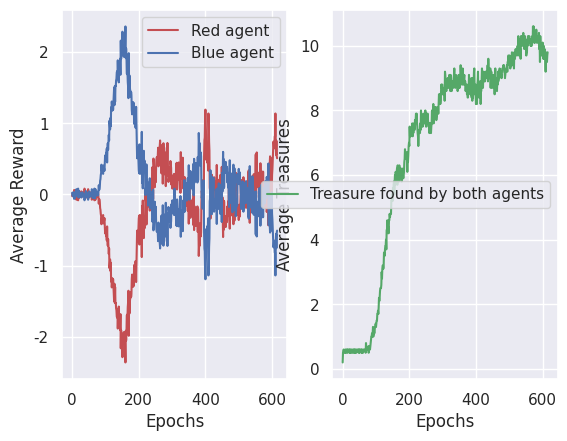

This figure's Python source:
import numpy as np
import seaborn as sns
import matplotlib.pyplot as plt
from numpy import array

competition_iac_non_pen = np.array([[0.18, 0.074], [0.297, 0.238], [0.266, 0.258], [0.27, 0.277], [0.324, 0.336], [0.281, 0.297], [0.277, 0.262], [0.328, 0.43], [0.398, 0.496], [0.449, 0.609], [0.422, 0.68], [0.523, 0.711], [0.586, 0.789], [0.645, 1.02], [0.809, 0.93], [0.953, 1.09], [1.152, 1.301], [1.141, 1.266], [1.395, 1.535], [1.5, 1.523], [1.734, 1.918], [1.922, 2.113], [1.957, 2.586], [2.133, 2.684], [2.316, 2.734], [2.531, 2.914], [2.551, 2.781], [2.648, 2.977], [2.945, 3.496], [2.98, 3.234], [3.129, 3.355], [3.141, 3.504], [3.238, 3.465], [3.336, 3.906], [3.312, 3.516], [3.496, 3.746], [3.645, 4.105], [3.824, 4.266], [3.691, 4.27], [4.066, 4.301], [3.988, 4.289], [3.812, 4.457], [3.977, 4.898], [4.129, 4.688], [4.23, 4.793], [4.031, 4.793], [4.312, 4.871], [4.371, 4.844], [4.246, 4.949], [4.527, 5.035], [4.492, 5.105], [4.688, 5.188], [4.766, 5.129], [4.883, 5.156], [5.016, 5.215], [5.031, 5.199], [5.012, 5.094], [4.945, 5.117], [5.238, 4.965], [4.883, 5.082], [5.176, 5.258], [5.027, 4.988], [5.074, 5.184], [5.105, 5.305], [5.203, 5.195], [5.102, 5.184], [5.457, 5.031], [5.52, 5.023], [5.516, 4.93], [5.461, 4.797], [5.348, 4.871], [5.512, 4.797], [5.484, 4.785], [5.629, 4.602], [5.66, 4.961], [5.746, 5.027], [5.883, 5.066], [5.777, 4.816], [5.746, 4.934], [5.703, 4.906], [5.863, 4.922], [5.812, 5.305], [5.898, 5.242], [5.926, 4.848], [6.031, 5.016], [5.773, 4.906], [5.879, 5.035], [5.75, 5.121], [5.961, 5.152], [5.934, 5.039], [5.867, 4.984], [6.016, 5.098], [5.906, 4.926], [5.801, 5.305], [6.168, 5.262], [6.215, 5.25], [6.004, 5.137], [5.996, 5.238], [6.078, 5.117], [6.055, 5.266], [6.18, 5.219], [6.105, 5.152], [6.199, 5.156], [6.332, 5.379], [5.984, 5.477], [6.223, 5.336], [6.34, 5.227], [6.086, 5.43], [6.105, 5.449], [5.992, 5.254], [5.945, 5.059], [6.086, 5.262], [5.957, 5.414], [6.145, 5.395], [6.195, 5.348], [6.148, 5.66], [6.145, 5.586], [6.148, 5.586], [6.406, 5.562], [6.184, 5.578], [6.184, 5.402], [6.234, 5.473], [6.176, 5.699], [6.203, 5.691], [6.109, 5.633], [6.527, 5.551], [6.344, 5.672], [6.293, 5.57], [6.332, 5.48], [6.156, 5.84], [6.145, 5.887], [6.281, 5.871], [6.102, 5.902], [6.102, 5.879], [6.375, 5.957], [6.031, 6.043], [6.164, 6.184], [6.133, 6.207], [6.348, 6.023], [6.102, 6.094], [6.398, 5.855], [6.355, 5.895], [6.07, 6.262], [6.344, 6.188], [6.492, 6.246], [6.316, 6.074], [6.168, 6.02], [6.285, 6.062], [6.371, 5.984], [
                                   6.074, 5.996], [6.211, 6.082], [6.238, 6.148], [6.281, 6.387], [6.5, 6.098], [6.109, 6.168], [6.441, 6.098], [6.652, 6.336], [6.586, 6.793], [6.605, 6.824], [6.801, 6.598], [6.578, 6.602], [6.504, 6.559], [6.512, 6.602], [6.844, 6.586], [6.59, 6.727], [6.672, 6.543], [6.441, 6.445], [6.621, 6.578], [6.602, 6.562], [6.539, 6.535], [6.746, 6.328], [6.68, 6.418], [6.727, 6.375], [6.422, 6.492], [6.66, 6.547], [6.5, 6.613], [6.75, 6.371], [6.738, 6.363], [6.727, 6.383], [6.656, 6.43], [6.688, 6.578], [6.754, 6.48], [6.812, 6.434], [6.719, 6.559], [6.586, 6.652], [6.754, 6.559], [6.617, 6.676], [6.582, 6.609], [6.645, 6.613], [6.668, 6.375], [6.527, 6.602], [6.727, 6.574], [6.645, 6.691], [6.828, 6.699], [6.516, 6.445], [6.613, 6.52], [6.836, 6.574], [6.723, 6.461], [6.652, 6.59], [6.523, 6.566], [6.742, 6.367], [6.902, 6.668], [6.516, 6.566], [6.711, 6.652], [6.887, 6.559], [6.668, 6.504], [6.691, 6.664], [6.703, 6.562], [6.605, 6.699], [6.84, 6.684], [6.789, 6.559], [6.848, 6.625], [6.824, 6.312], [6.785, 6.418], [6.797, 6.48], [6.645, 6.703], [6.949, 6.625], [6.762, 6.801], [6.652, 6.492], [6.824, 6.875], [6.883, 6.625], [6.688, 6.613], [6.867, 6.555], [6.867, 6.688], [6.809, 6.527], [6.852, 6.594], [6.816, 6.617], [6.938, 6.633], [6.656, 6.641], [6.801, 6.336], [6.863, 6.609], [6.785, 6.559], [6.66, 6.828], [6.738, 6.621], [6.891, 6.715], [6.844, 6.586], [6.785, 6.445], [6.961, 6.535], [6.996, 6.594], [6.762, 6.555], [6.93, 6.582], [6.98, 6.492], [6.809, 6.738], [6.988, 6.91], [6.773, 6.684], [6.883, 6.523], [6.809, 6.723], [6.887, 6.676], [6.84, 6.727], [6.742, 6.676], [6.867, 6.645], [6.98, 6.477], [6.789, 6.703], [6.832, 6.543], [6.957, 6.574], [6.992, 6.527], [7.02, 6.648], [7.047, 6.496], [6.906, 6.426], [6.727, 6.695], [6.797, 6.863], [6.77, 6.691], [6.738, 6.566], [6.984, 6.66], [6.797, 6.641], [6.891, 6.68], [6.887, 6.551], [6.832, 6.566], [6.977, 6.723], [6.809, 6.633], [6.883, 6.582], [7.008, 6.566], [6.711, 6.457], [6.941, 6.734], [6.82, 6.719], [6.781, 6.645], [7.012, 6.863], [6.816, 6.645], [7.07, 6.621], [6.762, 6.566], [6.762, 6.676], [7.129, 6.727], [6.91, 6.871], [6.84, 6.789], [7.078, 6.629], [6.855, 6.699], [6.938, 6.906], [6.738, 6.777], [6.805, 6.777], [6.785, 6.793], [6.961, 6.547], [6.996, 6.691], [6.797, 6.879], [7.09, 6.902], [7.086, 6.836], [6.961, 6.734], [6.832, 6.91], [7.066, 6.824], [6.828, 6.727], [6.871, 6.676]])

competition_iac_pen_red = a = np.array([
    [-0.023],
    [0.008],
    [0.02],
    [-0.008],
    [-0.031],
    [0.031],
    [0.062],
    [0.008],
    [0.051],
    [-0.031],
    [0.031],
    [0.016],
    [-0.027],
    [-0.074],
    [-0.016],
    [0.0],
    [-0.016],
    [-0.039],
    [-0.082],
    [0.043],
    [-0.051],
    [-0.043],
    [-0.02],
    [0.039],
    [-0.004],
    [0.035],
    [-0.02],
    [-0.016],
    [0.043],
    [0.0],
    [-0.031],
    [0.004],
    [-0.008],
    [-0.016],
    [0.008],
    [0.023],
    [0.012],
    [0.082],
    [0.07],
    [0.0],
    [0.051],
    [-0.047],
    [0.004],
    [-0.027],
    [0.023],
    [0.008],
    [-0.004],
    [-0.023],
    [0.074],
    [0.023],
    [-0.031],
    [-0.043],
    [0.012],
    [0.027],
    [0.031],
    [-0.004],
    [0.016],
    [-0.02],
    [-0.004],
    [-0.074],
    [-0.062],
    [0.012],
    [0.051],
    [-0.043],
    [0.023],
    [-0.051],
    [-0.047],
    [-0.082],
    [0.055],
    [-0.031],
    [-0.074],
    [-0.012],
    [0.016],
    [0.02],
    [-0.027],
    [-0.008],
    [-0.023],
    [-0.039],
    [0.012],
    [-0.035],
    [-0.129],
    [-0.066],
    [-0.07],
    [-0.102],
    [-0.191],
    [-0.215],
    [-0.273],
    [-0.301],
    [-0.418],
    [-0.348],
    [-0.309],
    [-0.305],
    [-0.324],
    [-0.289],
    [-0.406],
    [-0.363],
    [-0.371],
    [-0.332],
    [-0.449],
    [-0.547],
    [-0.48],
    [-0.516],
    [-0.586],
    [-0.547],
    [-0.645],
    [-0.449],
    [-0.648],
    [-0.719],
    [-0.629],
    [-0.742],
    [-0.836],
    [-0.758],
    [-1.035],
    [-0.984],
    [-0.914],
    [-1.074],
    [-0.957],
    [-1.223],
    [-1.172],
    [-1.305],
    [-1.242],
    [-1.18],
    [-1.258],
    [-1.191],
    [-1.305],
    [-1.426],
    [-1.496],
    [-1.254],
    [-1.52],
    [-1.301],
    [-1.527],
    [-1.523],
    [-1.602],
    [-1.625],
    [-1.715],
    [-1.73],
    [-1.617],
    [-1.883],
    [-1.707],
    [-1.793],
    [-1.574],
    [-1.805],
    [-1.875],
    [-1.789],
    [-1.906],
    [-1.68],
    [-2.16],
    [-1.906],
    [-1.98],
    [-2.141],
    [-1.969],
    [-2.285],
    [-1.984],
    [-2.031],
    [-2.02],
    [-1.934],
    [-2.09],
    [-2.082],
    [-1.934],
    [-2.121],
    [-2.359],
    [-1.914],
    [-2.051],
    [-1.969],
    [-1.699],
    [-1.688],
    [-1.738],
    [-1.578],
    [-1.512],
    [-1.352],
    [-1.984],
    [-1.457],
    [-1.672],
    [-1.527],
    [-1.465],
    [-1.457],
    [-1.375],
    [-1.438],
    [-1.398],
    [-1.188],
    [-1.125],
    [-1.172],
    [-1.137],
    [-1.297],
    [-1.184],
    [-1.281],
    [-0.992],
    [-1.125],
    [-1.203],
    [-1.051],
    [-0.938],
    [-0.957],
    [-1.23],
    [-0.965],
    [-0.652],
    [-0.508],
    [-0.664],
    [-0.648],
    [-0.617],
    [-0.469],
    [-0.34],
    [-0.297],
    [-0.703],
    [-0.602],
    [-0.289],
    [-0.508],
    [-0.348],
    [-0.312],
    [-0.355],
    [-0.879],
    [-0.16],
    [-0.508],
    [-0.086],
    [-0.379],
    [-0.539],
    [-0.613],
    [-0.418],
    [-0.477],
    [-0.348],
    [-0.297],
    [0.008],
    [-0.082],
    [-0.113],
    [-0.422],
    [-0.113],
    [-0.191],
    [-0.164],
    [-0.148],
    [0.156],
    [-0.098],
    [0.031],
    [-0.07],
    [-0.004],
    [-0.227],
    [0.008],
    [0.195],
    [-0.043],
    [0.133],
    [0.062],
    [0.137],
    [0.168],
    [0.383],
    [0.332],
    [-0.066],
    [0.504],
    [0.449],
    [0.363],
    [0.363],
    [0.102],
    [0.199],
    [0.309],
    [0.172],
    [0.391],
    [0.492],
    [0.523],
    [0.512],
    [0.426],
    [0.559],
    [0.656],
    [0.395],
    [0.434],
    [0.582],
    [0.613],
    [0.688],
    [0.758],
    [0.559],
    [0.602],
    [0.469],
    [0.297],
    [0.691],
    [0.359],
    [0.531],
    [0.152],
    [0.414],
    [0.719],
    [0.414],
    [0.66],
    [0.547],
    [0.418],
    [0.281],
    [0.578],
    [0.117],
    [0.559],
    [0.379],
    [0.605],
    [0.344],
    [0.723],
    [0.262],
    [0.367],
    [0.176],
    [0.219],
    [0.254],
    [0.383],
    [0.266],
    [0.203],
    [0.469],
    [0.422],
    [0.375],
    [0.137],
    [0.27],
    [0.246],
    [0.082],
    [0.18],
    [0.23],
    [0.125],
    [0.121],
    [0.289],
    [-0.082],
    [0.168],
    [0.281],
    [0.219],
    [0.113],
    [0.43],
    [0.145],
    [0.445],
    [0.07],
    [0.148],
    [0.215],
    [0.379],
    [0.25],
    [0.449],
    [0.207],
    [0.223],
    [0.297],
    [0.34],
    [0.023],
    [0.594],
    [0.258],
    [0.219],
    [0.227],
    [0.371],
    [0.262],
    [0.516],
    [0.305],
    [0.082],
    [0.242],
    [0.16],
    [-0.203],
    [0.242],
    [0.012],
    [0.02],
    [0.055],
    [-0.078],
    [-0.137],
    [0.086],
    [-0.16],
    [-0.082],
    [-0.23],
    [-0.047],
    [-0.016],
    [-0.41],
    [-0.035],
    [0.074],
    [-0.32],
    [-0.148],
    [-0.328],
    [-0.094],
    [-0.113],
    [-0.199],
    [-0.27],
    [-0.164],
    [-0.113],
    [-0.066],
    [-0.426],
    [-0.008],
    [0.012],
    [-0.5],
    [-0.164],
    [-0.262],
    [-0.191],
    [-0.297],
    [-0.441],
    [-0.383],
    [-0.297],
    [-0.328],
    [-0.27],
    [-0.168],
    [-0.527],
    [-0.199],
    [-0.406],
    [-0.863],
    [-0.723],
    [-0.41],
    [-0.719],
    [-0.496],
    [-0.406],
    [-0.59],
    [-0.531],
    [-0.109],
    [0.051],
    [0.008],
    [0.199],
    [0.195],
    [-0.055],
    [-0.16],
    [-0.195],
    [0.551],
    [0.762],
    [0.797],
    [1.086],
    [1.191],
    [1.02],
    [0.805],
    [0.484],
    [0.699],
    [0.449],
    [0.684],
    [0.488],
    [0.336],
    [1.137],
    [1.004],
    [0.734],
    [0.617],
    [0.094],
    [0.059],
    [-0.34],
    [0.141],
    [-0.066],
    [-0.258],
    [0.277],
    [-0.23],
    [0.074],
    [0.062],
    [-0.102],
    [-0.234],
    [-0.023],
    [0.242],
    [0.066],
    [0.18],
    [0.105],
    [0.172],
    [0.07],
    [0.191],
    [-0.07],
    [0.414],
    [-0.082],
    [0.129],
    [0.207],
    [-0.031],
    [-0.082],
    [-0.156],
    [-0.07],
    [-0.066],
    [0.148],
    [0.27],
    [-0.051],
    [-0.043],
    [0.176],
    [-0.141],
    [0.387],
    [-0.301],
    [-0.039],
    [-0.328],
    [-0.598],
    [-0.086],
    [-0.496],
    [-0.098],
    [-0.336],
    [-0.305],
    [-0.445],
    [-0.344],
    [-0.457],
    [-0.301],
    [-0.344],
    [-0.391],
    [-0.371],
    [-0.168],
    [-0.305],
    [-0.098],
    [-0.277],
    [0.039],
    [0.176],
    [-0.152],
    [-0.48],
    [-0.016],
    [0.117],
    [-0.297],
    [-0.109],
    [-0.289],
    [0.051],
    [-0.121],
    [0.25],
    [0.098],
    [-0.336],
    [-0.418],
    [-0.254],
    [-0.109],
    [-0.367],
    [-0.18],
    [0.219],
    [0.059],
    [0.305],
    [0.227],
    [0.125],
    [0.07],
    [0.156],
    [-0.285],
    [-0.16],
    [-0.223],
    [-0.172],
    [-0.359],
    [-0.145],
    [-0.316],
    [-0.289],
    [-0.203],
    [-0.129],
    [-0.008],
    [0.184],
    [0.203],
    [0.168],
    [-0.031],
    [-0.184],
    [-0.176],
    [-0.168],
    [0.242],
    [0.117],
    [0.129],
    [-0.16],
    [-0.051],
    [-0.008],
    [0.016],
    [0.121],
    [-0.188],
    [0.094],
    [-0.043],
    [-0.094],
    [0.082],
    [-0.066],
    [0.309],
    [0.145],
    [0.34],
    [0.121],
    [-0.195],
    [-0.398],
    [0.184],
    [0.109],
    [0.082],
    [-0.148],
    [-0.074],
    [-0.012],
    [0.254],
    [-0.254],
    [-0.023],
    [-0.117],
    [0.055],
    [0.285],
    [0.164],
    [-0.035],
    [0.109],
    [0.062],
    [0.234],
    [0.562],
    [-0.043],
    [0.312],
    [0.59],
    [0.145],
    [0.133],
    [0.309],
    [0.219],
    [0.098],
    [0.262],
    [0.07],
    [-0.09],
    [0.148],
    [-0.012],
    [0.438],
    [0.16],
    [-0.133],
    [-0.023],
    [0.215],
    [0.32],
    [0.105],
    [-0.09],
    [0.32],
    [0.012],
    [-0.086],
    [-0.043],
    [0.094],
    [0.125],
    [-0.172],
    [-0.188],
    [-0.086],
    [0.051],
    [-0.012],
    [-0.246],
    [-0.168],
    [-0.203],
    [-0.215],
    [-0.164],
    [-0.434],
    [0.43],
    [-0.016],
    [0.344],
    [0.434],
    [0.535],
    [0.301],
    [0.512],
    [0.465],
    [0.086],
    [-0.027],
    [0.273],
    [0.352],
    [0.504],
    [0.609],
    [0.742],
    [0.719],
    [0.648],
    [0.684],
    [0.816],
    [0.812],
    [1.137],
    [0.727],
    [0.555],
    [0.754],
    [0.535],
    [0.508]])

competition_iac_pen_blue = np.array([
    [0.023],
    [-0.008],
    [-0.02],
    [0.008],
    [0.031],
    [-0.031],
    [-0.062],
    [-0.008],
    [-0.051],
    [0.031],
    [-0.031],
    [-0.016],
    [0.027],
    [0.074],
    [0.016],
    [0.0],
    [0.016],
    [0.039],
    [0.082],
    [-0.043],
    [0.051],
    [0.043],
    [0.02],
    [-0.039],
    [0.004],
    [-0.035],
    [0.02],
    [0.016],
    [-0.043],
    [0.0],
    [0.031],
    [-0.004],
    [0.008],
    [0.016],
    [-0.008],
    [-0.023],
    [-0.012],
    [-0.082],
    [-0.07],
    [0.0],
    [-0.051],
    [0.047],
    [-0.004],
    [0.027],
    [-0.023],
    [-0.008],
    [0.004],
    [0.023],
    [-0.074],
    [-0.023],
    [0.031],
    [0.043],
    [-0.012],
    [-0.027],
    [-0.031],
    [0.004],
    [-0.016],
    [0.02],
    [0.004],
    [0.074],
    [0.062],
    [-0.012],
    [-0.051],
    [0.043],
    [-0.023],
    [0.051],
    [0.047],
    [0.082],
    [-0.055],
    [0.031],
    [0.074],
    [0.012],
    [-0.016],
    [-0.02],
    [0.027],
    [0.008],
    [0.023],
    [0.039],
    [-0.012],
    [0.035],
    [0.129],
    [0.066],
    [0.07],
    [0.102],
    [0.191],
    [0.215],
    [0.273],
    [0.301],
    [0.418],
    [0.348],
    [0.309],
    [0.305],
    [0.324],
    [0.289],
    [0.406],
    [0.363],
    [0.371],
    [0.332],
    [0.449],
    [0.547],
    [0.48],
    [0.516],
    [0.586],
    [0.547],
    [0.645],
    [0.449],
    [0.648],
    [0.719],
    [0.629],
    [0.742],
    [0.836],
    [0.758],
    [1.035],
    [0.984],
    [0.914],
    [1.074],
    [0.957],
    [1.223],
    [1.172],
    [1.305],
    [1.242],
    [1.18],
    [1.258],
    [1.191],
    [1.305],
    [1.426],
    [1.496],
    [1.254],
    [1.52],
    [1.301],
    [1.527],
    [1.523],
    [1.602],
    [1.625],
    [1.715],
    [1.73],
    [1.617],
    [1.883],
    [1.707],
    [1.793],
    [1.574],
    [1.805],
    [1.875],
    [1.789],
    [1.906],
    [1.68],
    [2.16],
    [1.906],
    [1.98],
    [2.141],
    [1.969],
    [2.285],
    [1.984],
    [2.031],
    [2.02],
    [1.934],
    [2.09],
    [2.082],
    [1.934],
    [2.121],
    [2.359],
    [1.914],
    [2.051],
    [1.969],
    [1.699],
    [1.688],
    [1.738],
    [1.578],
    [1.512],
    [1.352],
    [1.984],
    [1.457],
    [1.672],
    [1.527],
    [1.465],
    [1.457],
    [1.375],
    [1.438],
    [1.398],
    [1.188],
    [1.125],
    [1.172],
    [1.137],
    [1.297],
    [1.184],
    [1.281],
    [0.992],
    [1.125],
    [1.203],
    [1.051],
    [0.938],
    [0.957],
    [1.23],
    [0.965],
    [0.652],
    [0.508],
    [0.664],
    [0.648],
    [0.617],
    [0.469],
    [0.34],
    [0.297],
    [0.703],
    [0.602],
    [0.289],
    [0.508],
    [0.348],
    [0.312],
    [0.355],
    [0.879],
    [0.16],
    [0.508],
    [0.086],
    [0.379],
    [0.539],
    [0.613],
    [0.418],
    [0.477],
    [0.348],
    [0.297],
    [-0.008],
    [0.082],
    [0.113],
    [0.422],
    [0.113],
    [0.191],
    [0.164],
    [0.148],
    [-0.156],
    [0.098],
    [-0.031],
    [0.07],
    [0.004],
    [0.227],
    [-0.008],
    [-0.195],
    [0.043],
    [-0.133],
    [-0.062],
    [-0.137],
    [-0.168],
    [-0.383],
    [-0.332],
    [0.066],
    [-0.504],
    [-0.449],
    [-0.363],
    [-0.363],
    [-0.102],
    [-0.199],
    [-0.309],
    [-0.172],
    [-0.391],
    [-0.492],
    [-0.523],
    [-0.512],
    [-0.426],
    [-0.559],
    [-0.656],
    [-0.395],
    [-0.434],
    [-0.582],
    [-0.613],
    [-0.688],
    [-0.758],
    [-0.559],
    [-0.602],
    [-0.469],
    [-0.297],
    [-0.691],
    [-0.359],
    [-0.531],
    [-0.152],
    [-0.414],
    [-0.719],
    [-0.414],
    [-0.66],
    [-0.547],
    [-0.418],
    [-0.281],
    [-0.578],
    [-0.117],
    [-0.559],
    [-0.379],
    [-0.605],
    [-0.344],
    [-0.723],
    [-0.262],
    [-0.367],
    [-0.176],
    [-0.219],
    [-0.254],
    [-0.383],
    [-0.266],
    [-0.203],
    [-0.469],
    [-0.422],
    [-0.375],
    [-0.137],
    [-0.27],
    [-0.246],
    [-0.082],
    [-0.18],
    [-0.23],
    [-0.125],
    [-0.121],
    [-0.289],
    [0.082],
    [-0.168],
    [-0.281],
    [-0.219],
    [-0.113],
    [-0.43],
    [-0.145],
    [-0.445],
    [-0.07],
    [-0.148],
    [-0.215],
    [-0.379],
    [-0.25],
    [-0.449],
    [-0.207],
    [-0.223],
    [-0.297],
    [-0.34],
    [-0.023],
    [-0.594],
    [-0.258],
    [-0.219],
    [-0.227],
    [-0.371],
    [-0.262],
    [-0.516],
    [-0.305],
    [-0.082],
    [-0.242],
    [-0.16],
    [0.203],
    [-0.242],
    [-0.012],
    [-0.02],
    [-0.055],
    [0.078],
    [0.137],
    [-0.086],
    [0.16],
    [0.082],
    [0.23],
    [0.047],
    [0.016],
    [0.41],
    [0.035],
    [-0.074],
    [0.32],
    [0.148],
    [0.328],
    [0.094],
    [0.113],
    [0.199],
    [0.27],
    [0.164],
    [0.113],
    [0.066],
    [0.426],
    [0.008],
    [-0.012],
    [0.5],
    [0.164],
    [0.262],
    [0.191],
    [0.297],
    [0.441],
    [0.383],
    [0.297],
    [0.328],
    [0.27],
    [0.168],
    [0.527],
    [0.199],
    [0.406],
    [0.863],
    [0.723],
    [0.41],
    [0.719],
    [0.496],
    [0.406],
    [0.59],
    [0.531],
    [0.109],
    [-0.051],
    [-0.008],
    [-0.199],
    [-0.195],
    [0.055],
    [0.16],
    [0.195],
    [-0.551],
    [-0.762],
    [-0.797],
    [-1.086],
    [-1.191],
    [-1.02],
    [-0.805],
    [-0.484],
    [-0.699],
    [-0.449],
    [-0.684],
    [-0.488],
    [-0.336],
    [-1.137],
    [-1.004],
    [-0.734],
    [-0.617],
    [-0.094],
    [-0.059],
    [0.34],
    [-0.141],
    [0.066],
    [0.258],
    [-0.277],
    [0.23],
    [-0.074],
    [-0.062],
    [0.102],
    [0.234],
    [0.023],
    [-0.242],
    [-0.066],
    [-0.18],
    [-0.105],
    [-0.172],
    [-0.07],
    [-0.191],
    [0.07],
    [-0.414],
    [0.082],
    [-0.129],
    [-0.207],
    [0.031],
    [0.082],
    [0.156],
    [0.07],
    [0.066],
    [-0.148],
    [-0.27],
    [0.051],
    [0.043],
    [-0.176],
    [0.141],
    [-0.387],
    [0.301],
    [0.039],
    [0.328],
    [0.598],
    [0.086],
    [0.496],
    [0.098],
    [0.336],
    [0.305],
    [0.445],
    [0.344],
    [0.457],
    [0.301],
    [0.344],
    [0.391],
    [0.371],
    [0.168],
    [0.305],
    [0.098],
    [0.277],
    [-0.039],
    [-0.176],
    [0.152],
    [0.48],
    [0.016],
    [-0.117],
    [0.297],
    [0.109],
    [0.289],
    [-0.051],
    [0.121],
    [-0.25],
    [-0.098],
    [0.336],
    [0.418],
    [0.254],
    [0.109],
    [0.367],
    [0.18],
    [-0.219],
    [-0.059],
    [-0.305],
    [-0.227],
    [-0.125],
    [-0.07],
    [-0.156],
    [0.285],
    [0.16],
    [0.223],
    [0.172],
    [0.359],
    [0.145],
    [0.316],
    [0.289],
    [0.203],
    [0.129],
    [0.008],
    [-0.184],
    [-0.203],
    [-0.168],
    [0.031],
    [0.184],
    [0.176],
    [0.168],
    [-0.242],
    [-0.117],
    [-0.129],
    [0.16],
    [0.051],
    [0.008],
    [-0.016],
    [-0.121],
    [0.188],
    [-0.094],
    [0.043],
    [0.094],
    [-0.082],
    [0.066],
    [-0.309],
    [-0.145],
    [-0.34],
    [-0.121],
    [0.195],
    [0.398],
    [-0.184],
    [-0.109],
    [-0.082],
    [0.148],
    [0.074],
    [0.012],
    [-0.254],
    [0.254],
    [0.023],
    [0.117],
    [-0.055],
    [-0.285],
    [-0.164],
    [0.035],
    [-0.109],
    [-0.062],
    [-0.234],
    [-0.562],
    [0.043],
    [-0.312],
    [-0.59],
    [-0.145],
    [-0.133],
    [-0.309],
    [-0.219],
    [-0.098],
    [-0.262],
    [-0.07],
    [0.09],
    [-0.148],
    [0.012],
    [-0.438],
    [-0.16],
    [0.133],
    [0.023],
    [-0.215],
    [-0.32],
    [-0.105],
    [0.09],
    [-0.32],
    [-0.012],
    [0.086],
    [0.043],
    [-0.094],
    [-0.125],
    [0.172],
    [0.188],
    [0.086],
    [-0.051],
    [0.012],
    [0.246],
    [0.168],
    [0.203],
    [0.215],
    [0.164],
    [0.434],
    [-0.43],
    [0.016],
    [-0.344],
    [-0.434],
    [-0.535],
    [-0.301],
    [-0.512],
    [-0.465],
    [-0.086],
    [0.027],
    [-0.273],
    [-0.352],
    [-0.504],
    [-0.609],
    [-0.742],
    [-0.719],
    [-0.648],
    [-0.684],
    [-0.816],
    [-0.812],
    [-1.137],
    [-0.727],
    [-0.555],
    [-0.754],
    [-0.535],
    [-0.508]
])

trs_found = np.array([[0.2],
                      [0.5],
                      [0.5],
                      [0.6],
                      [0.5],
                      [0.5],
                      [0.5],
                      [0.5],
                      [0.6],
                      [0.6],
                      [0.5],
                      [0.5],
                      [0.6],
                      [0.6],
                      [0.6],
                      [0.5],
                      [0.6],
                      [0.6],
                      [0.6],
                      [0.6],
                      [0.6],
                      [0.5],
                      [0.6],
                      [0.5],
                      [0.5],
                      [0.6],
                      [0.6],
                      [0.6],
                      [0.5],
                      [0.5],
                      [0.5],
                      [0.6],
                      [0.6],
                      [0.6],
                      [0.5],
                      [0.6],
                      [0.6],
                      [0.5],
                      [0.6],
                      [0.5],
                      [0.5],
                      [0.5],
                      [0.6],
                      [0.6],
                      [0.6],
                      [0.6],
                      [0.6],
                      [0.6],
                      [0.5],
                      [0.6],
                      [0.6],
                      [0.5],
                      [0.6],
                      [0.6],
                      [0.6],
                      [0.6],
                      [0.6],
                      [0.5],
                      [0.6],
                      [0.5],
                      [0.5],
                      [0.5],
                      [0.6],
                      [0.6],
                      [0.6],
                      [0.6],
                      [0.6],
                      [0.6],
                      [0.6],
                      [0.5],
                      [0.8],
                      [0.6],
                      [0.6],
                      [0.6],
                      [0.6],
                      [0.6],
                      [0.6],
                      [0.7],
                      [0.5],
                      [0.6],
                      [0.7],
                      [0.7],
                      [0.6],
                      [0.7],
                      [0.8],
                      [0.9],
                      [1.0],
                      [1.0],
                      [1.1],
                      [1.0],
                      [1.1],
                      [1.3],
                      [1.0],
                      [1.1],
                      [1.2],
                      [1.1],
                      [1.2],
                      [1.3],
                      [1.3],
                      [1.4],
                      [1.3],
                      [1.4],
                      [1.5],
                      [1.5],
                      [1.7],
                      [1.7],
                      [1.8],
                      [1.7],
                      [1.9],
                      [2.2],
                      [2.1],
                      [2.2],
                      [2.4],
                      [2.5],
                      [2.5],
                      [2.5],
                      [2.6],
                      [3.0],
                      [2.8],
                      [3.1],
                      [3.2],
                      [3.2],
                      [3.1],
                      [3.2],
                      [3.6],
                      [3.6],
                      [3.5],
                      [3.7],
                      [3.8],
                      [3.8],
                      [4.0],
                      [3.7],
                      [4.3],
                      [4.3],
                      [4.6],
                      [4.3],
                      [4.2],
                      [4.4],
                      [4.2],
                      [4.6],
                      [4.6],
                      [4.8],
                      [4.7],
                      [4.8],
                      [4.8],
                      [4.8],
                      [5.2],
                      [5.2],
                      [5.4],
                      [5.2],
                      [5.2],
                      [5.6],
                      [5.5],
                      [5.7],
                      [5.8],
                      [5.4],
                      [5.8],
                      [6.0],
                      [5.7],
                      [6.1],
                      [6.0],
                      [5.8],
                      [6.0],
                      [6.2],
                      [5.7],
                      [6.3],
                      [6.1],
                      [5.9],
                      [6.1],
                      [5.8],
                      [6.3],
                      [6.1],
                      [6.2],
                      [6.2],
                      [6.1],
                      [6.2],
                      [5.9],
                      [5.8],
                      [6.0],
                      [6.2],
                      [6.0],
                      [6.0],
                      [5.9],
                      [6.0],
                      [6.1],
                      [6.4],
                      [6.5],
                      [6.8],
                      [6.6],
                      [6.5],
                      [6.7],
                      [6.6],
                      [6.6],
                      [6.7],
                      [6.1],
                      [6.7],
                      [6.4],
                      [6.6],
                      [6.9],
                      [7.0],
                      [6.9],
                      [7.5],
                      [7.2],
                      [7.3],
                      [7.2],
                      [7.4],
                      [7.3],
                      [7.4],
                      [7.3],
                      [7.6],
                      [7.2],
                      [7.5],
                      [7.3],
                      [7.4],
                      [7.6],
                      [7.4],
                      [7.4],
                      [7.7],
                      [7.6],
                      [7.7],
                      [7.9],
                      [7.7],
                      [7.9],
                      [7.6],
                      [7.5],
                      [7.3],
                      [7.2],
                      [6.9],
                      [7.2],
                      [7.4],
                      [7.4],
                      [7.4],
                      [7.3],
                      [7.6],
                      [7.4],
                      [8.0],
                      [7.5],
                      [7.5],
                      [7.7],
                      [7.6],
                      [7.5],
                      [7.7],
                      [7.9],
                      [7.8],
                      [7.6],
                      [7.8],
                      [7.9],
                      [7.6],
                      [8.0],
                      [7.7],
                      [7.5],
                      [7.5],
                      [7.9],
                      [7.6],
                      [7.8],
                      [7.9],
                      [7.7],
                      [7.6],
                      [7.5],
                      [7.5],
                      [7.3],
                      [7.6],
                      [7.5],
                      [7.6],
                      [7.6],
                      [7.3],
                      [7.5],
                      [7.6],
                      [8.0],
                      [7.6],
                      [7.7],
                      [7.8],
                      [8.2],
                      [7.6],
                      [7.8],
                      [8.0],
                      [8.1],
                      [8.1],
                      [7.8],
                      [7.9],
                      [8.1],
                      [7.7],
                      [7.8],
                      [7.9],
                      [7.9],
                      [8.1],
                      [8.1],
                      [7.9],
                      [8.2],
                      [8.5],
                      [8.4],
                      [8.2],
                      [8.5],
                      [8.2],
                      [8.3],
                      [8.6],
                      [8.8],
                      [8.7],
                      [8.8],
                      [8.8],
                      [8.5],
                      [8.6],
                      [8.5],
                      [8.6],
                      [8.7],
                      [8.7],
                      [8.3],
                      [9.2],
                      [9.1],
                      [8.9],
                      [8.8],
                      [8.6],
                      [8.8],
                      [8.9],
                      [8.7],
                      [9.0],
                      [8.7],
                      [8.7],
                      [9.0],
                      [9.0],
                      [9.1],
                      [8.8],
                      [8.9],
                      [8.6],
                      [9.1],
                      [9.0],
                      [8.7],
                      [8.6],
                      [8.7],
                      [8.9],
                      [8.9],
                      [8.9],
                      [8.7],
                      [9.0],
                      [9.1],
                      [9.3],
                      [8.9],
                      [8.8],
                      [8.7],
                      [9.0],
                      [9.1],
                      [8.8],
                      [9.0],
                      [9.0],
                      [9.0],
                      [8.6],
                      [8.9],
                      [8.9],
                      [9.1],
                      [8.7],
                      [9.0],
                      [8.7],
                      [8.9],
                      [9.2],
                      [9.4],
                      [9.2],
                      [9.2],
                      [9.0],
                      [8.8],
                      [9.1],
                      [9.3],
                      [9.1],
                      [8.8],
                      [8.9],
                      [9.0],
                      [9.1],
                      [8.8],
                      [8.9],
                      [8.9],
                      [8.6],
                      [8.8],
                      [8.8],
                      [8.8],
                      [8.5],
                      [8.7],
                      [8.4],
                      [8.4],
                      [8.8],
                      [8.6],
                      [9.1],
                      [8.8],
                      [8.9],
                      [8.9],
                      [8.5],
                      [8.9],
                      [8.8],
                      [9.0],
                      [8.4],
                      [8.9],
                      [8.3],
                      [9.0],
                      [8.4],
                      [8.8],
                      [8.8],
                      [9.2],
                      [9.3],
                      [8.6],
                      [8.5],
                      [8.8],
                      [8.5],
                      [8.2],
                      [8.4],
                      [8.2],
                      [8.2],
                      [8.8],
                      [8.9],
                      [9.2],
                      [8.5],
                      [8.9],
                      [8.4],
                      [8.5],
                      [8.5],
                      [8.7],
                      [8.9],
                      [8.2],
                      [8.6],
                      [8.6],
                      [8.9],
                      [9.3],
                      [9.1],
                      [9.0],
                      [8.7],
                      [9.1],
                      [9.2],
                      [8.9],
                      [9.0],
                      [9.1],
                      [8.9],
                      [9.1],
                      [9.2],
                      [9.2],
                      [9.0],
                      [9.2],
                      [9.2],
                      [9.1],
                      [9.4],
                      [8.9],
                      [9.6],
                      [9.2],
                      [9.3],
                      [9.0],
                      [9.0],
                      [9.1],
                      [9.3],
                      [8.7],
                      [9.1],
                      [9.2],
                      [9.0],
                      [8.7],
                      [8.7],
                      [9.1],
                      [9.0],
                      [9.1],
                      [8.8],
                      [8.7],
                      [9.0],
                      [8.5],
                      [9.1],
                      [9.3],
                      [8.8],
                      [8.9],
                      [9.0],
                      [9.0],
                      [8.6],
                      [8.9],
                      [8.8],
                      [9.2],
                      [8.9],
                      [9.0],
                      [9.2],
                      [9.0],
                      [9.3],
                      [9.1],
                      [9.2],
                      [9.2],
                      [9.1],
                      [9.1],
                      [9.0],
                      [9.2],
                      [9.3],
                      [9.3],
                      [9.3],
                      [9.4],
                      [9.3],
                      [9.4],
                      [9.2],
                      [9.2],
                      [9.0],
                      [9.1],
                      [9.2],
                      [9.2],
                      [9.3],
                      [9.3],
                      [9.4],
                      [9.2],
                      [9.5],
                      [9.5],
                      [9.7],
                      [9.7],
                      [9.5],
                      [9.4],
                      [9.7],
                      [9.6],
                      [9.3],
                      [9.4],
                      [9.5],
                      [9.4],
                      [9.6],
                      [9.8],
                      [9.4],
                      [9.4],
                      [9.4],
                      [9.6],
                      [9.7],
                      [9.3],
                      [9.8],
                      [9.7],
                      [9.6],
                      [9.8],
                      [9.9],
                      [9.8],
                      [9.8],
                      [9.8],
                      [9.7],
                      [9.9],
                      [10.0],
                      [9.8],
                      [10.3],
                      [9.9],
                      [9.7],
                      [10.1],
                      [10.2],
                      [9.9],
                      [9.9],
                      [9.6],
                      [10.3],
                      [10.3],
                      [10.2],
                      [10.1],
                      [10.0],
                      [10.3],
                      [10.2],
                      [10.4],
                      [10.1],
                      [10.0],
                      [9.9],
                      [10.0],
                      [10.3],
                      [10.1],
                      [10.0],
                      [10.1],
                      [9.7],
                      [9.9],
                      [9.8],
                      [10.2],
                      [10.0],
                      [10.3],
                      [10.1],
                      [10.2],
                      [10.2],
                      [10.3],
                      [10.1],
                      [10.2],
                      [10.2],
                      [10.0],
                      [10.2],
                      [10.0],
                      [10.0],
                      [10.2],
                      [10.3],
                      [10.1],
                      [10.6],
                      [10.3],
                      [10.6],
                      [10.4],
                      [10.1],
                      [10.4],
                      [10.1],
                      [10.3],
                      [10.2],
                      [10.2],
                      [10.5],
                      [10.1],
                      [10.3],
                      [10.2],
                      [10.1],
                      [10.1],
                      [10.1],
                      [10.2],
                      [10.4],
                      [9.9],
                      [10.1],
                      [9.5],
                      [10.3],
                      [9.9],
                      [9.7],
                      [9.7],
                      [10.0],
                      [9.9],
                      [9.9],
                      [10.1],
                      [10.0],
                      [9.6],
                      [10.0],
                      [9.8],
                      [9.6],
                      [9.9],
                      [9.6],
                      [9.7],
                      [9.2],
                      [9.8],
                      [9.6],
                      [9.5],
                      [9.5],
                      [9.7],
                      [9.8]])

sns.set()
plt.subplot(1, 2, 1)
#plt.plot(competition_iac_non_pen[:, 0], color='r', label='Red agent')
#plt.plot(competition_iac_non_pen[:, 1], color='b', label='Blue agent')
plt.plot(competition_iac_pen_red, color='r', label='Red agent')
plt.plot(competition_iac_pen_blue, color='b', label='Blue agent')
plt.xlabel('Epochs')
plt.ylabel('Average Reward')
plt.legend()

plt.subplot(1, 2, 2)
plt.plot(trs_found, color='g', label='Treasure found by both agents')
plt.xlabel('Epochs')
plt.ylabel('Average Treasures')
plt.legend()
plt.show()
